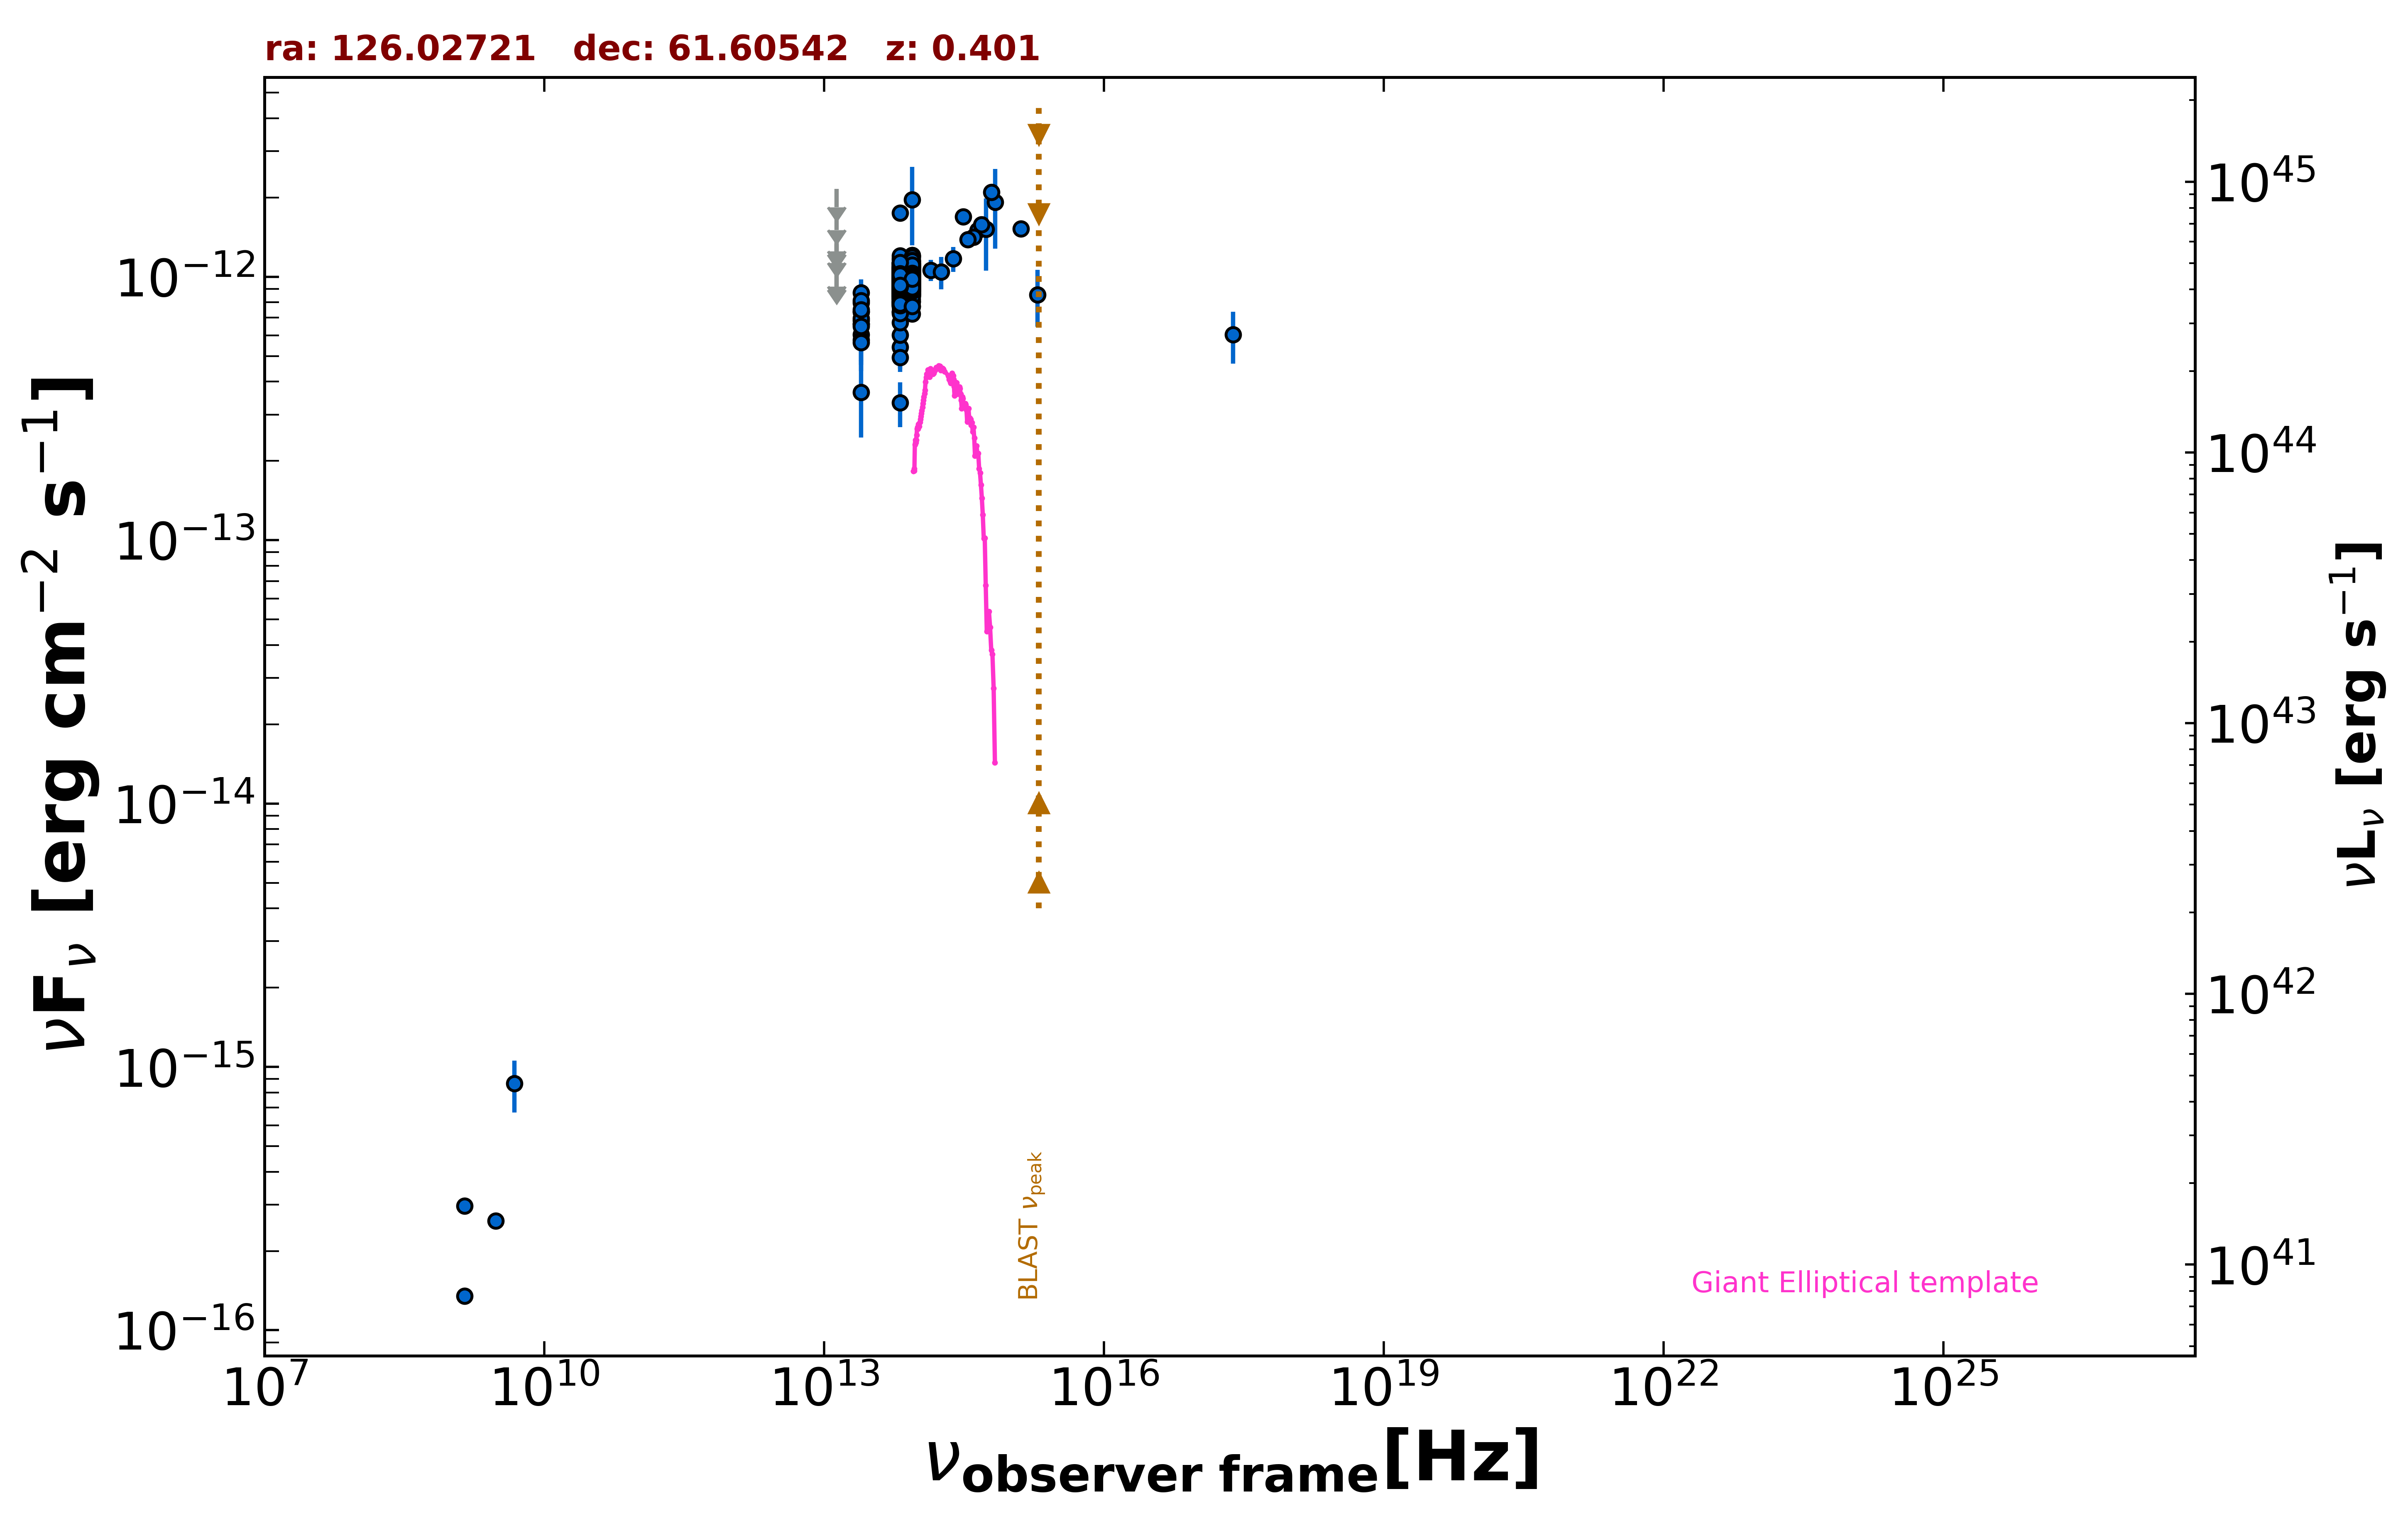

Values plotted in this chart, from the file beside it:
freq., flux, err_flux, MJD_start, MJD_end, flag, catalog, reference
1.400e+09, 1.351e-16, 2.100e-18, 55000, 55000, , FIRST, White et al. 1997  ApJ  475 479
1.400e+09, 2.968e-16, 2.100e-17, 55000, 55000, , NVSS, Condon et al. 1998  AJ  115  1693
3.000e+09, 2.605e-16, 6.650e-18, 55000, 55000, , VLASSQL, Gordon et al. 2021  ApJS  255  30
2.418e+17, 6.030e-13, 1.346e-13, 55000, 55000, , RASS, Boller et al. 2016  A&A  103  1
4.800e+09, 8.640e-16, 1.920e-16, 55000, 55000, , GB6, Gregory et al. 1996  ApJS  103  427
1.389e+14, 1.061e-12, 9.900e-14, 55000, 55000, , 2MASS, Skrutskie et al. 2006  AJ  131  1163
1.804e+14, 1.042e-12, 1.456e-13, 55000, 55000, , 2MASS, Skrutskie et al. 2006  AJ  131  1163
2.427e+14, 1.172e-12, 1.270e-13, 55000, 55000, , 2MASS, Skrutskie et al. 2006  AJ  131  1163
8.817e+13, 1.020e-12, 3.500e-15, 55000, 55000, , UNWISE, Schlafly et al. 2019  ApJS  240  30
6.517e+13, 9.700e-13, 4.600e-15, 55000, 55000, , UNWISE, Schlafly et al. 2019  ApJS  240  30
8.817e+13, 9.437e-13, 2.170e-14, 55000, 55000, , WISE, Wright et al. 2010  AJ  140  1868
6.517e+13, 9.244e-13, 2.040e-14, 55000, 55000, , WISE, Wright et al. 2010  AJ  140  1868
2.498e+13, 6.829e-13, 3.775e-14, 55000, 55000, , WISE, Wright et al. 2010  AJ  140  1868
1.363e+13, 8.001e-13, 1.414e-13, 55000, 55000, , WISE, Wright et al. 2010  AJ  140  1868
8.817e+13, 1.061e-12, 3.650e-14, 56949, 56949, , NEOWISE, Mainzer et al. 2014  ApJ  792  30
6.517e+13, 7.377e-13, 5.715e-14, 56949, 56949, , NEOWISE, Mainzer et al. 2014  ApJ  792  30
8.817e+13, 1.072e-12, 3.450e-14, 56949, 56949, , NEOWISE, Mainzer et al. 2014  ApJ  792  30
6.517e+13, 1.005e-12, 4.180e-14, 56949, 56949, , NEOWISE, Mainzer et al. 2014  ApJ  792  30
8.817e+13, 9.783e-13, 3.515e-14, 56949, 56949, , NEOWISE, Mainzer et al. 2014  ApJ  792  30
6.517e+13, 9.218e-13, 4.160e-14, 56949, 56949, , NEOWISE, Mainzer et al. 2014  ApJ  792  30
8.817e+13, 1.080e-12, 3.800e-14, 56950, 56950, , NEOWISE, Mainzer et al. 2014  ApJ  792  30
6.517e+13, 1.010e-12, 6.325e-14, 56950, 56950, , NEOWISE, Mainzer et al. 2014  ApJ  792  30
8.817e+13, 1.068e-12, 3.450e-14, 56949, 56949, , NEOWISE, Mainzer et al. 2014  ApJ  792  30
6.517e+13, 1.013e-12, 4.270e-14, 56949, 56949, , NEOWISE, Mainzer et al. 2014  ApJ  792  30
8.817e+13, 1.081e-12, 4.550e-14, 56950, 56950, , NEOWISE, Mainzer et al. 2014  ApJ  792  30
6.517e+13, 1.082e-12, 5.450e-14, 56950, 56950, , NEOWISE, Mainzer et al. 2014  ApJ  792  30
8.817e+13, 1.038e-12, 5.755e-14, 56949, 56949, , NEOWISE, Mainzer et al. 2014  ApJ  792  30
6.517e+13, 1.130e-12, 5.400e-14, 56949, 56949, , NEOWISE, Mainzer et al. 2014  ApJ  792  30
8.817e+13, 1.194e-12, 4.300e-14, 56949, 56949, , NEOWISE, Mainzer et al. 2014  ApJ  792  30
6.517e+13, 1.006e-12, 4.565e-14, 56949, 56949, , NEOWISE, Mainzer et al. 2014  ApJ  792  30
8.817e+13, 1.120e-12, 4.100e-14, 56949, 56949, , NEOWISE, Mainzer et al. 2014  ApJ  792  30
6.517e+13, 1.042e-12, 5.755e-14, 56949, 56949, , NEOWISE, Mainzer et al. 2014  ApJ  792  30
8.817e+13, 9.928e-13, 3.470e-14, 56950, 56950, , NEOWISE, Mainzer et al. 2014  ApJ  792  30
6.517e+13, 9.142e-13, 5.985e-14, 56950, 56950, , NEOWISE, Mainzer et al. 2014  ApJ  792  30
8.817e+13, 1.098e-12, 3.450e-14, 56949, 56949, , NEOWISE, Mainzer et al. 2014  ApJ  792  30
6.517e+13, 1.018e-12, 5.155e-14, 56949, 56949, , NEOWISE, Mainzer et al. 2014  ApJ  792  30
8.817e+13, 1.041e-12, 3.650e-14, 56949, 56949, , NEOWISE, Mainzer et al. 2014  ApJ  792  30
6.517e+13, 9.742e-13, 5.635e-14, 56949, 56949, , NEOWISE, Mainzer et al. 2014  ApJ  792  30
8.817e+13, 1.023e-12, 3.875e-14, 56949, 56949, , NEOWISE, Mainzer et al. 2014  ApJ  792  30
6.517e+13, 1.096e-12, 6.950e-14, 56949, 56949, , NEOWISE, Mainzer et al. 2014  ApJ  792  30
8.817e+13, 1.041e-12, 3.650e-14, 56949, 56949, , NEOWISE, Mainzer et al. 2014  ApJ  792  30
6.517e+13, 9.796e-13, 4.615e-14, 56949, 56949, , NEOWISE, Mainzer et al. 2014  ApJ  792  30
8.817e+13, 1.071e-12, 3.550e-14, 56949, 56949, , NEOWISE, Mainzer et al. 2014  ApJ  792  30
6.517e+13, 9.715e-13, 4.275e-14, 56949, 56949, , NEOWISE, Mainzer et al. 2014  ApJ  792  30
8.817e+13, 1.127e-12, 3.800e-14, 56949, 56949, , NEOWISE, Mainzer et al. 2014  ApJ  792  30
6.517e+13, 1.087e-12, 5.800e-14, 56949, 56949, , NEOWISE, Mainzer et al. 2014  ApJ  792  30
8.817e+13, 1.134e-12, 4.550e-14, 57117, 57117, , NEOWISE, Mainzer et al. 2014  ApJ  792  30
6.517e+13, 1.018e-12, 8.250e-14, 57117, 57117, , NEOWISE, Mainzer et al. 2014  ApJ  792  30
8.817e+13, 1.198e-12, 4.200e-14, 57117, 57117, , NEOWISE, Mainzer et al. 2014  ApJ  792  30
6.517e+13, 1.019e-12, 5.160e-14, 57117, 57117, , NEOWISE, Mainzer et al. 2014  ApJ  792  30
8.817e+13, 1.059e-12, 3.750e-14, 57116, 57116, , NEOWISE, Mainzer et al. 2014  ApJ  792  30
6.517e+13, 9.887e-13, 4.820e-14, 57116, 57116, , NEOWISE, Mainzer et al. 2014  ApJ  792  30
8.817e+13, 1.042e-12, 4.050e-14, 57116, 57116, , NEOWISE, Mainzer et al. 2014  ApJ  792  30
6.517e+13, 9.778e-13, 5.160e-14, 57116, 57116, , NEOWISE, Mainzer et al. 2014  ApJ  792  30
8.817e+13, 1.025e-12, 3.695e-14, 57117, 57117, , NEOWISE, Mainzer et al. 2014  ApJ  792  30
6.517e+13, 9.653e-13, 5.425e-14, 57117, 57117, , NEOWISE, Mainzer et al. 2014  ApJ  792  30
8.817e+13, 1.028e-12, 4.660e-14, 57117, 57117, , NEOWISE, Mainzer et al. 2014  ApJ  792  30
6.517e+13, 9.760e-13, 4.310e-14, 57117, 57117, , NEOWISE, Mainzer et al. 2014  ApJ  792  30
8.817e+13, 1.091e-12, 4.050e-14, 57117, 57117, , NEOWISE, Mainzer et al. 2014  ApJ  792  30
6.517e+13, 1.004e-12, 4.460e-14, 57117, 57117, , NEOWISE, Mainzer et al. 2014  ApJ  792  30
... 560 more rows
